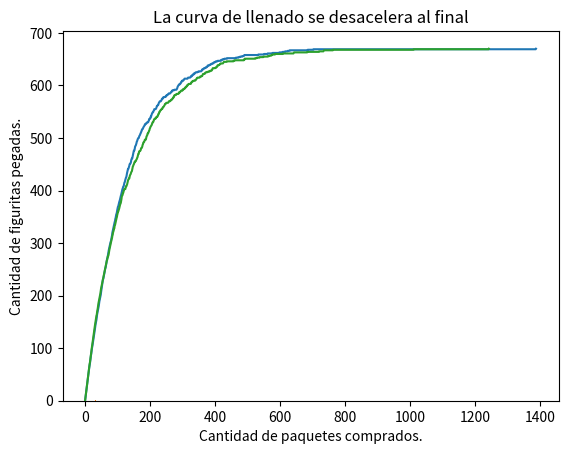

Here is the Python script that generated this plot:
# -*- coding: utf-8 -*-
"""
Created on Mon Sep  6 09:16:31 2021

@author: User

"""
import random
import numpy as np
import matplotlib.pyplot as plt
from collections import Counter
import matplotlib.pyplot as plt

def crear_album(figus_total):
    
    
    figuritas = np.zeros(figus_total)
      
    return figuritas

def album_incompleto(A):
    
    if (sum(A)/len(A)) < 1:
        return True
    else:
        return False


def comprar_figu(figus_total):

    figurita = random.randint(1,figus_total)
    
    return figurita

# Cantidad de compras
def cuantas_figus(figus_total):
  #genere un álbum nuevo, simule su llenado y devuelva la cantidad de figuritas que se debieron comprar para completarlo  
    album = crear_album(figus_total)
    compra = 0
    while album_incompleto(album):
        figura = comprar_figu(figus_total)
        compra += 1
        album[figura-1] = 1
    return compra
        
       
def experimento_figus(n_repeticiones, figus_total):
    
    lista =  []
    promedio = 0
    i = 0
    while i < n_repeticiones:
        lista.append(cuantas_figus(figus_total))
        i += 1
    promedio = sum(lista)/n_repeticiones
    
    return promedio

def comprar_paquete(figus_total, figus_paquete):

    #random.seed(figus_total)

    paquete=[]
    for i in range(figus_paquete):
        paquete.append(random.randint(1,figus_total)) 
    
    return paquete

def cuantos_paquetes(figus_total, figus_paquete):
    
    album = crear_album(figus_total)
    compra = 0
    while album_incompleto(album):
        figura = comprar_paquete(figus_total, figus_paquete)
        for k, i in enumerate(figura):
            album[i-1] = 1
        compra += 1
            
    return compra


def experimento_paquetes(n_repeticiones, figus_total, figus_paquete):
    
    conta =  Counter()
    promedio = 0
    i = 0
    while i < n_repeticiones:
        lista = cuantos_paquetes(figus_total, figus_paquete)
        conta['paquetes'] += lista
        i += 1
    #print(conta)
    promedio = conta['paquetes']/n_repeticiones
    
    return promedio

def calcular_historia_figus_pegadas(figus_total, figus_paquete):
    album = crear_album(figus_total)
    historia_figus_pegadas = [0]
    while album_incompleto(album):
        paquete = comprar_paquete(figus_total, figus_paquete)
        while paquete:
            album[paquete.pop()-1] = 1
        figus_pegadas = (album>0).sum()
        historia_figus_pegadas.append(figus_pegadas)        
    return historia_figus_pegadas


figus_total = 670
figus_paquete = 5

plt.plot(calcular_historia_figus_pegadas(figus_total, figus_paquete))
plt.xlabel("Cantidad de paquetes comprados.")
plt.ylabel("Cantidad de figuritas pegadas.")
plt.title("La curva de llenado se desacelera al final")
plt.show()

# Ejercicio 5.21: Plotear el histograma
plt.hist(cuantos_paquetes(100, 20),bins=4)
plt.show() #el show no hace falta en algunos entornos. A veces lo omitiremos.



#%%
print( experimento_paquetes(100, 30, 10))
#%%
print(cuantos_paquetes(100, 20))
#%%
print(experimento_figus(100, 20))

#%%
print(comprar_paquete(50, 20))
#%%
print(cuantas_figus(10))

#%%
album = (crear_album(10))

#%%
print(album_incompleto(album))

#%%
print(comprar_figu(10))
#%%
figus_total = 670
figus_paquete = 5

plt.plot(calcular_historia_figus_pegadas(figus_total, figus_paquete))
plt.xlabel("Cantidad de paquetes comprados.")
plt.ylabel("Cantidad de figuritas pegadas.")
plt.title("La curva de llenado se desacelera al final")
plt.show()

#%%
